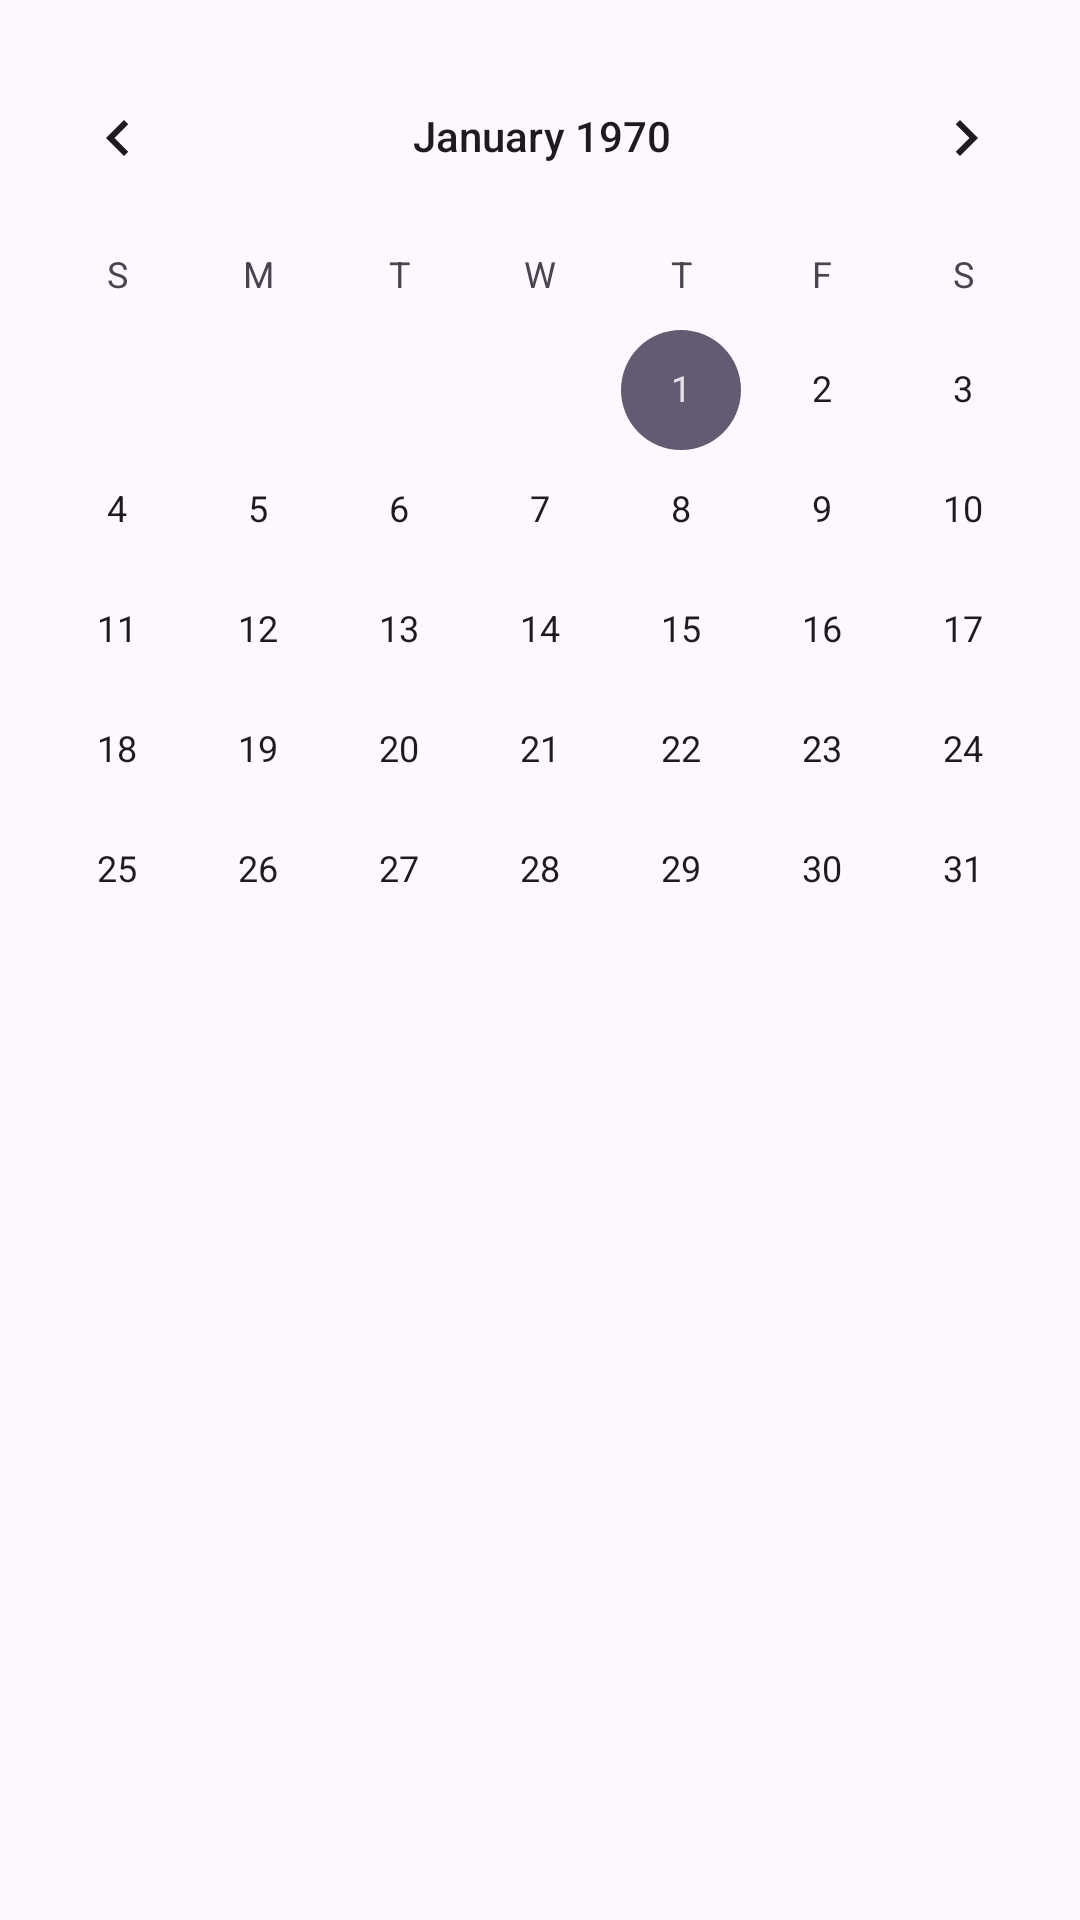

Android layout source for this screen:
<!-- AndroidManifest.xml: application theme Theme.GestorAcademico -->
<!-- res/layout/fragment_calendar.xml -->
<?xml version="1.0" encoding="utf-8"?>
<androidx.constraintlayout.widget.ConstraintLayout xmlns:android="http://schemas.android.com/apk/res/android"
    xmlns:app="http://schemas.android.com/apk/res-auto"
    xmlns:tools="http://schemas.android.com/tools"
    android:layout_width="match_parent"
    android:layout_height="match_parent"
    tools:context=".ui.ui.calendar.CalendarFragment">

    

























    <CalendarView
        android:id="@+id/calendarView"
        android:layout_width="370dp"
        android:layout_height="330dp"
        app:layout_constraintBottom_toBottomOf="parent"
        app:layout_constraintEnd_toEndOf="parent"
        app:layout_constraintHorizontal_bias="0.476"
        app:layout_constraintStart_toStartOf="parent"
        app:layout_constraintTop_toTopOf="parent"
        app:layout_constraintVertical_bias="0.039" />

    <androidx.recyclerview.widget.RecyclerView
        android:id="@+id/recyclerCalendar"
        android:layout_width="370dp"
        android:layout_height="372dp"
        app:layout_constraintBottom_toBottomOf="parent"
        app:layout_constraintEnd_toEndOf="parent"
        app:layout_constraintHorizontal_bias="0.487"
        app:layout_constraintStart_toStartOf="parent"
        app:layout_constraintTop_toBottomOf="@+id/calendarView"
        app:layout_constraintVertical_bias="0.0" />
</androidx.constraintlayout.widget.ConstraintLayout>
<!-- resources referenced by this layout -->
<resources>
  <style name="Theme.GestorAcademico" parent="Base.Theme.GestorAcademico" />
  <style name="Base.Theme.GestorAcademico" parent="Theme.Material3.DayNight.NoActionBar">
          
          
      </style>
</resources>
